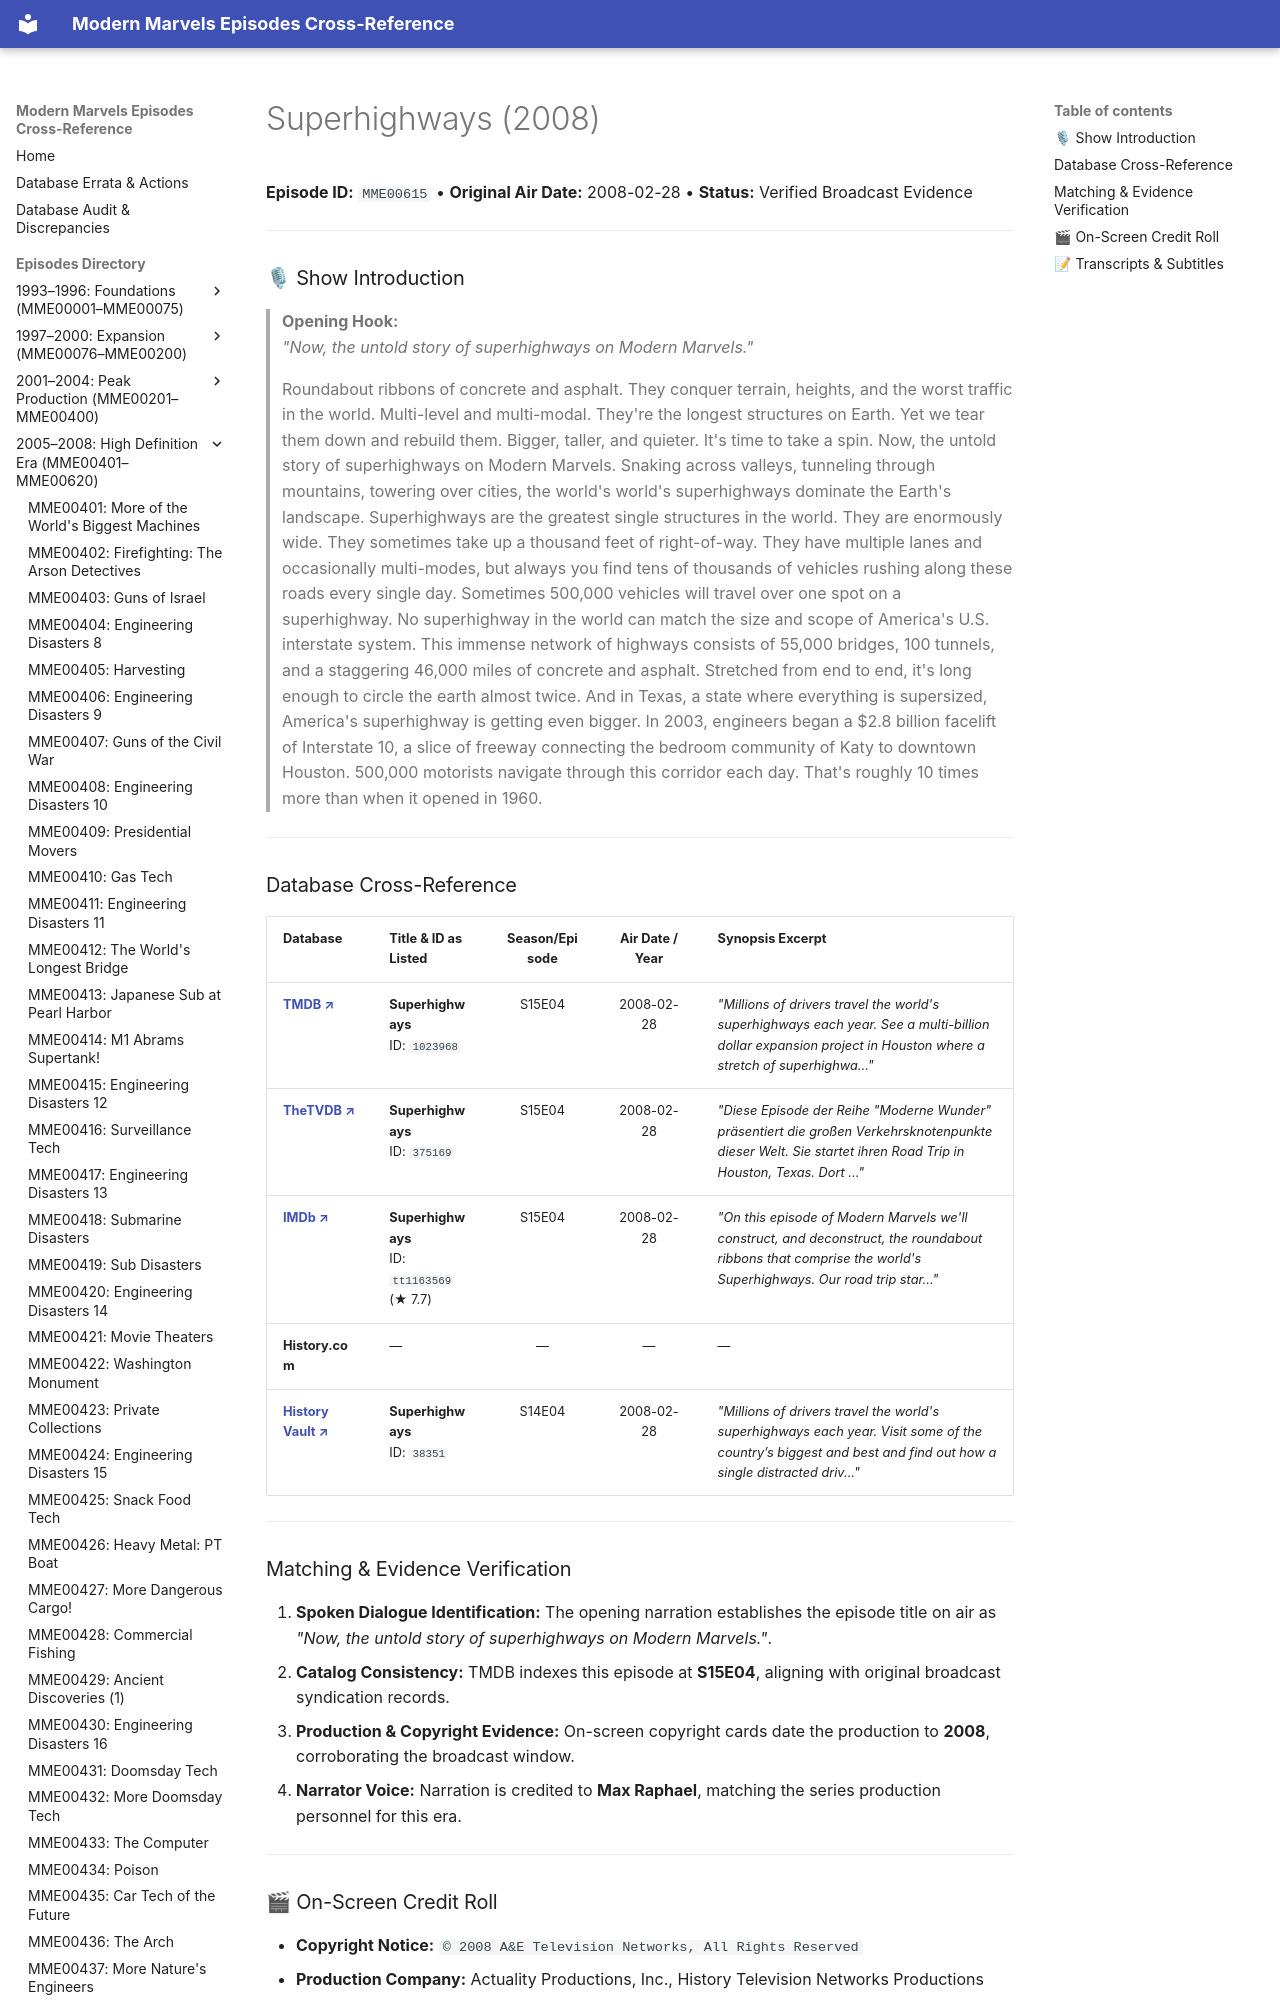

repository: ModernMarvelsFan/ModernMarvels · page: episodes/MME00615/index.html · generator: mkdocs

# Superhighways (2008)

**Episode ID:** `MME00615` • **Original Air Date:** 2008-02-28 • **Status:** Verified Broadcast Evidence

---

### 🎙 Show Introduction

> **Opening Hook:**  
> *"Now, the untold story of superhighways on Modern Marvels."*
